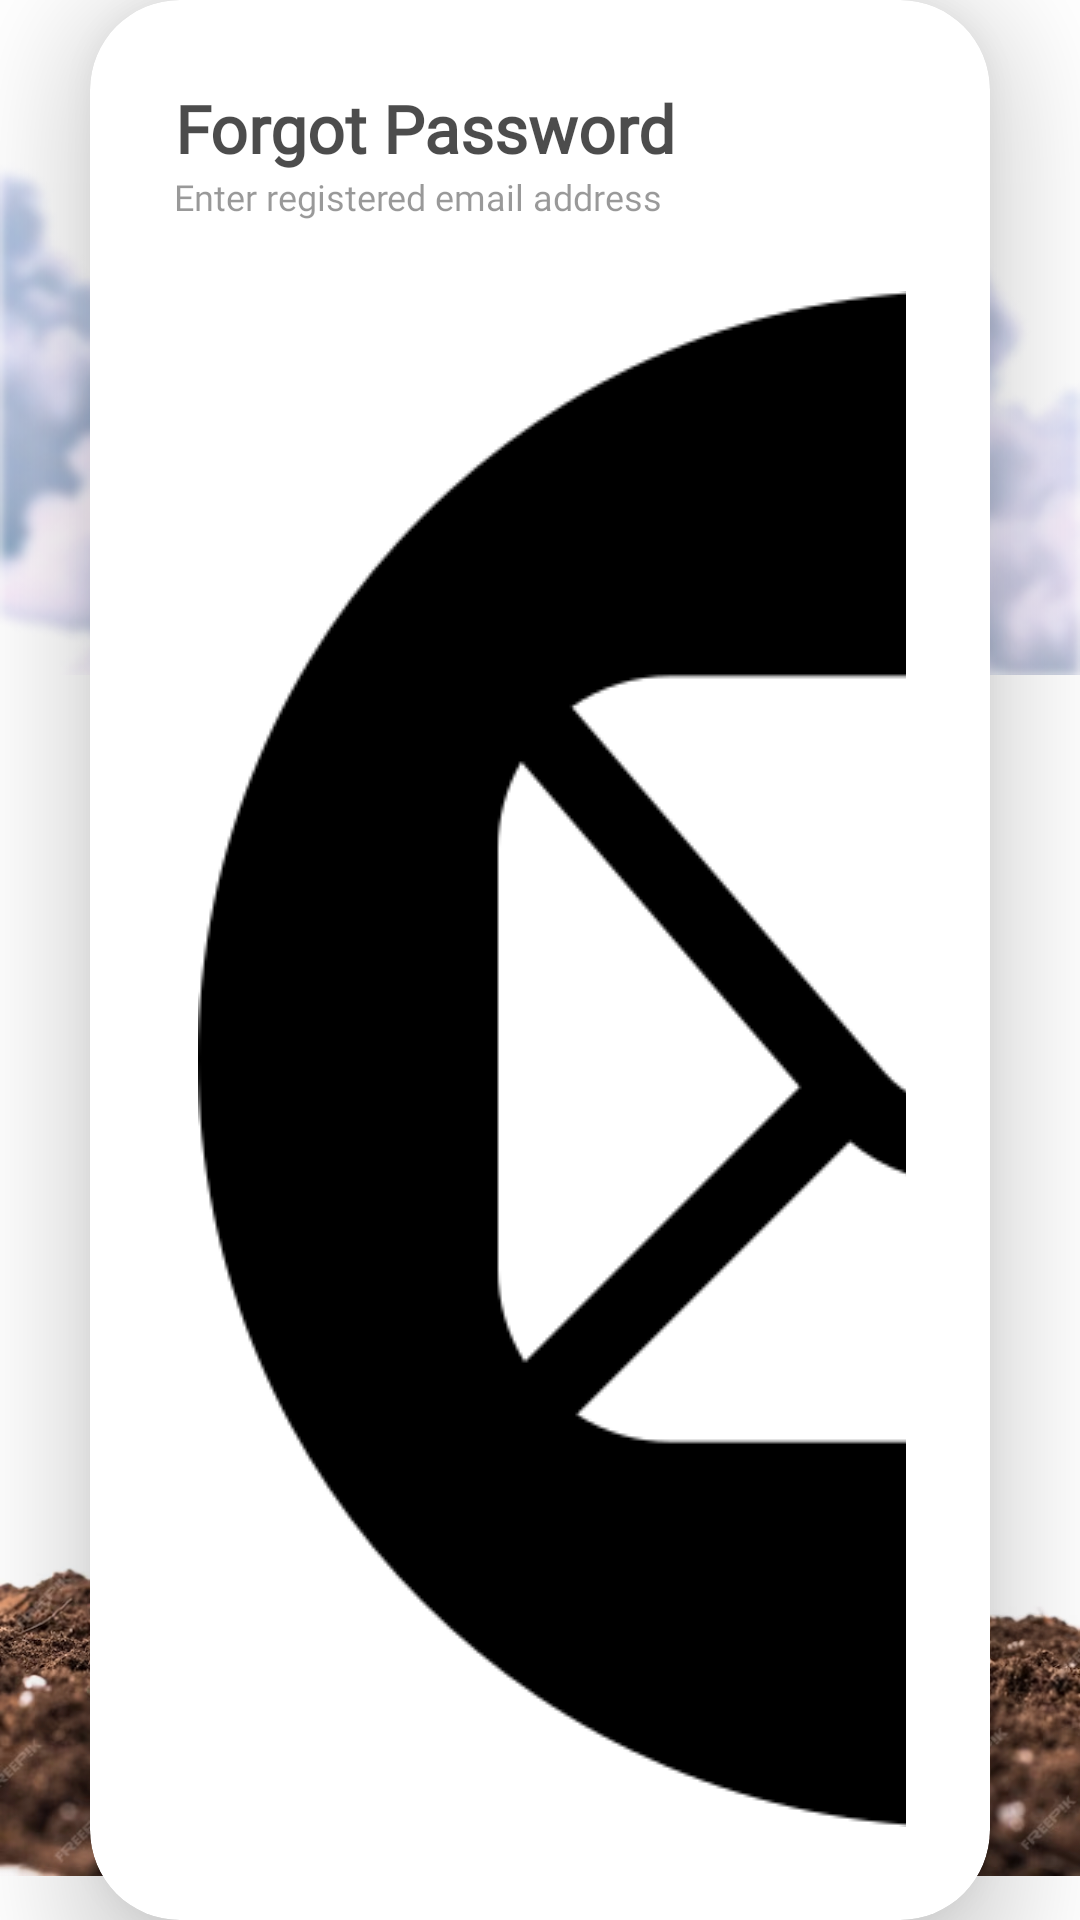

Reconstruct the res/layout file that produces this screen, plus the resources it refers to.
<!-- AndroidManifest.xml: application theme Theme.SmartSoilPH -->
<!-- res/layout/forgotpassword_page.xml -->
<?xml version="1.0" encoding="utf-8"?>
<androidx.constraintlayout.widget.ConstraintLayout xmlns:android="http://schemas.android.com/apk/res/android"
    xmlns:app="http://schemas.android.com/apk/res-auto"
    xmlns:tools="http://schemas.android.com/tools"
    android:layout_width="match_parent"
    android:layout_height="match_parent"
    android:background="@color/white">

    
    <ImageView
        android:id="@+id/bg_weather"
        android:layout_width="match_parent"
        android:layout_height="240dp"
        app:srcCompat="@drawable/bg_weather" />

    

    <ImageView
        android:layout_width="match_parent"
        android:layout_height="270dp"
        app:layout_constraintBottom_toBottomOf="parent"
        app:srcCompat="@drawable/bg_plant" />

    <androidx.cardview.widget.CardView
        android:id="@+id/cardView2"
        android:layout_width="match_parent"
        android:layout_height="wrap_content"
        android:layout_gravity="center_horizontal"
        android:layout_margin="30dp"
        app:cardBackgroundColor="@color/white"
        app:cardCornerRadius="30dp"
        app:cardElevation="20dp"
        app:layout_constraintBottom_toBottomOf="parent"
        app:layout_constraintEnd_toEndOf="parent"
        app:layout_constraintStart_toStartOf="parent"
        app:layout_constraintTop_toTopOf="parent">

        
        <LinearLayout
            android:layout_width="match_parent"
            android:layout_height="wrap_content"
            android:orientation="vertical"
            android:padding="28dp">
            
            <TextView
                android:layout_width="wrap_content"
                android:layout_height="wrap_content"
                android:gravity="center"
                android:text="Forgot Password"
                android:textAppearance="@style/welcome_user"
                android:textStyle="bold" />
            
            <TextView
                android:layout_width="wrap_content"
                android:layout_height="wrap_content"
                android:alpha="0.8"
                android:text="Enter registered email address "
                android:textAppearance="@style/recommend_sentence" />

            

            
            <EditText
                android:id="@+id/et_email"
                android:layout_width="match_parent"
                android:layout_height="wrap_content"
                android:layout_marginTop="20dp"
                android:background="@drawable/custom_input"
                android:drawableStart="@drawable/custom_email_icon"
                android:drawableLeft="@drawable/icon_email2"
                android:drawablePadding="8dp"
                android:hint="Email Address"
                android:inputType="textEmailAddress"
                android:padding="8dp"
                android:textAppearance="@style/recommend_sentence"
                android:textColorHint="@color/gray"
                android:textColor="@color/black"/>

            <com.google.android.material.button.MaterialButton
                android:id="@+id/btn_submit"
                android:layout_width="match_parent"
                android:layout_height="60dp"
                android:backgroundTint="@color/main_blue"
                android:text="Submit"
                android:layout_marginTop="20dp"
                android:textSize="20sp"
                app:cornerRadius="32dp" />

            
            <View
                android:id="@+id/viewSpacing1"
                android:layout_width="wrap_content"
                android:layout_height="5dp" />

            <RelativeLayout
                android:layout_width="match_parent"
                android:layout_height="wrap_content"
                android:gravity="center">
                
                <TextView
                    android:id="@+id/tv_reg"
                    android:layout_width="wrap_content"
                    android:layout_height="wrap_content"
                    android:alpha="0.8"
                    android:text="Already have an account?"
                    android:textAppearance="@style/recommend_sentence" />
                
                <TextView
                    android:id="@+id/tv_sign_in"
                    android:layout_width="wrap_content"
                    android:layout_height="wrap_content"
                    android:layout_marginLeft="10dp"
                    android:layout_toRightOf="@+id/tv_reg"
                    android:alpha="0.8"
                    android:text="Sign in"
                    android:textAppearance="@style/recommend_sentence"
                    android:textColor="@color/main_blue" />
            </RelativeLayout>
        </LinearLayout>
    </androidx.cardview.widget.CardView>

</androidx.constraintlayout.widget.ConstraintLayout>
<!-- resources referenced by this layout -->
<resources>
  <color name="black">#FF000000</color>
  <color name="gray">#888888</color>
  <color name="main_blue">#5DC9FE</color>
  <color name="white">#FFFFFFFF</color>
  <!-- drawable bg_plant: png bitmap (drawable, 442409 bytes) -->
  <!-- drawable bg_weather: png bitmap (drawable, 83539 bytes) -->
  <!-- drawable custom_email_icon (drawable) -->
  <?xml version="1.0" encoding="utf-8"?>
  <selector xmlns:android="http://schemas.android.com/apk/res/android">
      <item android:state_focused="true"
          android:drawable="@drawable/icon_email_focused"/>
  
      <item android:state_focused="false"
          android:drawable="@drawable/icon_email"/>
  
  </selector>
  <!-- drawable custom_input (drawable) -->
  <?xml version="1.0" encoding="utf-8"?>
  <selector xmlns:android="http://schemas.android.com/apk/res/android">
      <item android:state_enabled="true" android:state_focused="true">
          <shape android:shape="rectangle">
              <solid android:color="@color/white"/>
              <corners android:radius="20dp"/>
              <stroke android:color="@color/main_blue" android:width="1dp"/>
          </shape>
      </item>
  
      <item android:state_enabled="true" >
          <shape android:shape="rectangle">
              <solid android:color="@color/white"/>
              <corners android:radius="20dp"/>
              <stroke android:color="@color/white" android:width="1dp"/>
          </shape>
      </item>
  </selector>
  <!-- drawable icon_email2: png bitmap (drawable, 15572 bytes) -->
  <style name="recommend_sentence">
  		<item name="android:textSize">12sp</item>
  		<item name="android:textColor">@color/black_50</item>
  		<item name="android:fontFamily">@font/open_sans</item>
  	</style>
  <style name="welcome_user">
  		<item name="android:textSize">22sp</item>
  		<item name="android:textColor">@color/black_70</item>
  		<item name="android:fontFamily">@font/montserrat</item>
  	</style>
  <style name="Theme.SmartSoilPH" parent="Theme.MaterialComponents.DayNight.NoActionBar">
      
      <item name="colorPrimary">@color/main_blue</item>
      <item name="colorPrimaryVariant">@color/main_blue</item>
      <item name="colorOnPrimary">@color/white</item>
      
      <item name="colorSecondary">@color/teal_200</item>
      <item name="colorSecondaryVariant">@color/teal_700</item>
      <item name="colorOnSecondary">@color/black_70</item>
      
      <item name="android:statusBarColor">?attr/colorPrimaryVariant</item>
      
      <item name="android:itemTextAppearance">@style/CustomTextItems</item>
      <item name="android:popupMenuStyle">@style/popupBGStyle</item>
  </style>
  <!-- drawable icon_email_focused (drawable) -->
  <vector android:height="24dp"
      android:viewportHeight="24" android:viewportWidth="24"
      android:width="24dp" xmlns:android="http://schemas.android.com/apk/res/android">
      <path android:fillColor="@color/main_blue"
          android:pathData="M20,4L4,4c-1.1,0 -1.99,0.9 -1.99,2L2,18c0,1.1 0.9,2 2,2h16c1.1,0 2,-0.9 2,-2L22,6c0,-1.1 -0.9,-2 -2,-2zM20,8l-8,5 -8,-5L4,6l8,5 8,-5v2z"/>
  </vector>
  <color name="black_50">#80000000</color>
  <color name="black_70">#B3000000</color>
  <color name="teal_200">#81CBC4</color>
  <color name="teal_700">#00796A</color>
  <style name="CustomTextItems" parent="@android:style/TextAppearance.Widget.IconMenu.Item">
          <item name="android:fontFamily">@font/open_sans</item>
          <item name="android:textStyle">bold</item>
          <item name="android:textColor">@color/black_70</item>
      </style>
  <style name="popupBGStyle" parent="Widget.AppCompat.PopupMenu">
          <item name="android:popupBackground">@drawable/popup_menu_bg</item>
      </style>
  <!-- drawable popup_menu_bg (drawable) -->
  <?xml version="1.0" encoding="utf-8"?>
  <shape
      xmlns:android="http://schemas.android.com/apk/res/android">
      <solid android:color="@color/white"/>
      <corners android:radius="14dp"/>
      <padding android:top="3dp"
          android:bottom="3dp"/>
  </shape>
</resources>
